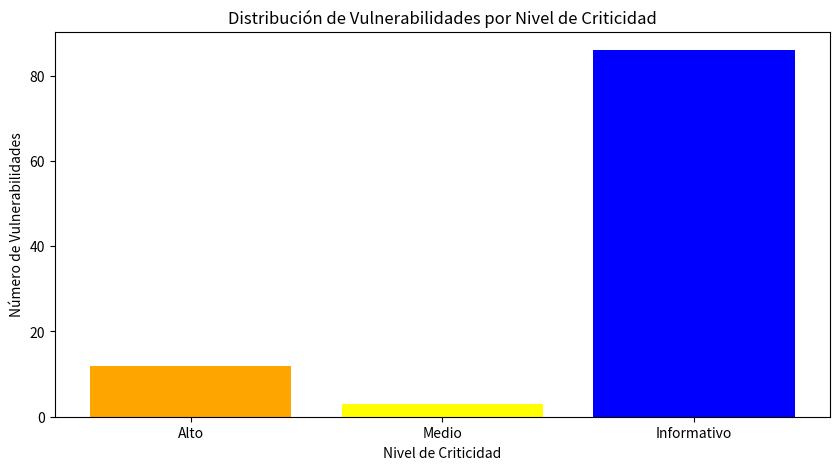

The matplotlib source for this figure:
import matplotlib.pyplot as plt

# Datos corregidos sin vulnerabilidades críticas
datos_finales = [12, 3, 86]
etiquetas_finales = ['Alto', 'Medio', 'Informativo']

# Crear histograma
plt.figure(figsize=(10, 5))
plt.bar(etiquetas_finales, datos_finales, color=['orange', 'yellow', 'blue'])
plt.xlabel('Nivel de Criticidad')
plt.ylabel('Número de Vulnerabilidades')
plt.title('Distribución de Vulnerabilidades por Nivel de Criticidad')
plt.show()
